Dataset: lung_mask_data (GitHub, ljsetter/0xDEADBEEFCAFE). Classes: normal, pneumonia.

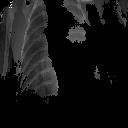
Label: pneumonia

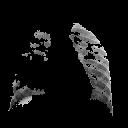
Label: normal

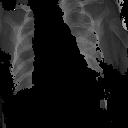
Label: pneumonia

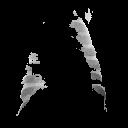
Label: pneumonia

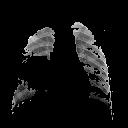
Label: normal

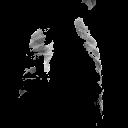
Label: pneumonia
